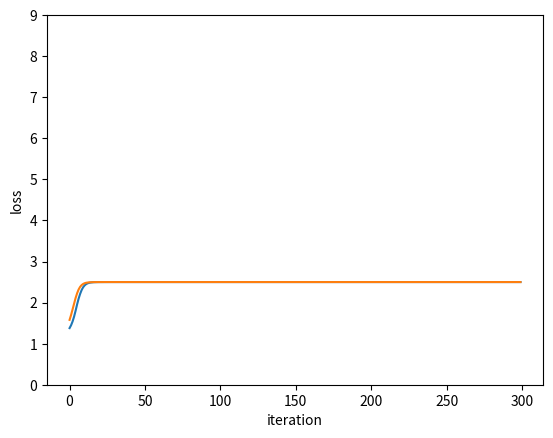

The script that saved this image:
import random
import math
random.seed(1)


class tensor(list):
    """
    tensor
    """

    @classmethod
    def randn(cls, row_size, col_size=1):
        """가우시안 표준 정규 분포에서 난수 생성
        """
        if col_size != 1:
            return tensor(tensor(random.gauss(0.0, 1.0) for _ in range(col_size))for _ in range(row_size))
        else:
            return tensor(random.gauss(0.0, 1.0) for _ in range(row_size))

    def __dot(self, a, b):
        """행렬곱을 할 때 사용됩니다.


        Parameters
        ----------
        a : list
            계산될 행렬
        b : list
            계산될 행렬

        Examples
        --------
        1차원 크기의 행렬이라도 2차원 리스트로 인자를 주어야 합니다.

        >>> print(dot([[1, 2, 3], [4, 5, 6]], [[1, 2], [3, 4], [5, 6]]))
        [[22, 28], [49, 64]]

        Returns
        -------
        list
            행렬곱된 행렬

        """

        result = tensor()
        col = list(zip(*b))
        idx = 0
        for i in a:
            result.append(tensor())
            for j in col:
                result[idx].append(sum(x*y for x, y in zip(i, j)))
            idx += 1
        return result

    def __add(self, a, b):
        """행렬합을 할 때 사용됩니다.


        Parameters
        ----------
        a : list
            계산될 행렬
        b : list
            계산될 행렬

        Examples
        --------
        1차원 크기의 행렬이라도 2차원 리스트로 인자를 주어야 합니다.

        >>> print(add([[22, 28], [49, 64]] + [[1, 2], [3, 4]]))
        [[23, 30], [52, 68]]

        Returns
        -------
        list
            행렬합된 행렬

        """
        result = tensor()
        idx = 0
        # 같은 크기의 행렬합인 경우
        if a.shape() == b.shape():
            # bias일 때 (1차원 행렬일 때)
            if type(a[0]) is not tensor or type(b[0]) is not tensor:
                for x, y in zip(a, b):
                    result.append(x+y)

            # 일반 행렬일 때
            else:
                for x, y in zip(a, b):
                    result.append(tensor())
                    for i, j in zip(x, y):
                        result[idx].append(i + j)
                    idx += 1
        # 행렬과 bias 합인 경우
        elif a[0].shape() == b.shape():
            for row in a:
                result.append(tensor())
                result[idx] = tensor(map(lambda x, y: x + y, row, b))
                idx += 1
        return result

    def __rtruediv__(self, x):
        if type(x) is tensor:
            pass
        result = tensor()
        idx = 0
        for i in self:
            result.append(tensor())
            for value in i:
                result[idx].append(x/value)
            idx += 1

        return result

    def __mul__(self, x):
        if type(x) is int:
            return super().__mul__(x)
        return self.__dot(self, x)

    def __rmul__(self, x):
        if type(x) is int:
            return super().__rmul__(x)
        elif type(x) is float:
            result = tensor()
            idx = 0
            for i in self:
                if type(i) is not tensor:
                    result.append(x*i)
                else:
                    result.append(tensor())
                    for j in i:
                        result[idx].append(x*j)
                    idx += 1
            return result

    def __add__(self, x):
        if type(x) is not int:
            return self.__add(self, x)
        # sum 적용 예외처리
        elif x == 0:
            return tensor(self.copy())
        # x가 정수일 때
        result = tensor()
        idx = 0
        for row in self:
            result.append(tensor())
            for value in row:
                result[idx].append(value + x)
            idx += 1
        return result

    def __radd__(self, x):
        if type(x) is not int:
            return self.__add(self, x)
        return self.__add__(x)

    def __sub__(self, x):
        """행렬간 뺄셈
        """
        result = tensor()
        if len(self.shape()) == 1:
            for val1, val2 in zip(self, x):
                result.append(float.__sub__(val1, val2))
        else:
            for mtrx1, mtrx2 in zip(self, x):
                result.append(tensor(map(float.__sub__, mtrx1, mtrx2)))
        return result

    def __rsub__(self, x):
        """행렬간 뺄셈
        """
        result = tensor()
        if type(x) is tensor:
            self.__sub__(x)
        else:
            result = tensor()
            idx = 0
            for mtrx in self:
                result.append(tensor())
                for i in mtrx:
                    result[idx].append(x-i)
                idx += 1
            return result

    def __pow__(self, x):
        """행렬 거듭제곱
        """
        assert type(x) is int
        result = tensor()
        if len(self.shape()) == 1:
            for i in self:
                tensor.append(i ** x)
        else:
            idx = 0
            for i in self:
                result.append(tensor())
                for j in i:
                    result[idx].append(j ** x)
                idx += 1
        return result

    def T(self):
        """전치행렬
        """
        return tensor(tensor(e) for e in zip(*self))

    def shape(self):
        """행렬의 크기
        """
        result = list()
        temp = self
        while type(temp) is tensor:
            if len(temp) == 1:
                break
            result.append(len(temp))
            temp = temp[0]
        return tuple(result)


class MultiLayerPerceptron:
    """2-layer 퍼셉트론,
    비용함수: MSE(Mean Squared Error)
    활성함수: sigmoid
    """

    def __init__(self, ni, nh, no) -> None:
        """

        Args:
            ni (int): input node
            nh (int): hidden node
            no (int): output node
        """
        self.weight = {}
        self.weight['w1'] = tensor.randn(ni, nh)
        self.weight['b1'] = tensor.randn(nh)
        self.weight['w2'] = tensor.randn(nh, no)
        self.weight['b2'] = tensor.randn(no)

    def predict(self, input_data):
        """
        Args:
            input_data: train dataset
        """
        if type(input_data) is list:
            input_data = tensor(input_data)

        w1, w2 = self.weight['w1'], self.weight['w2']
        b1, b2 = self.weight['b1'], self.weight['b2']
        a1 = input_data*w1 + b1  # input층->은닉층으로의 계산
        z1 = self.sigmoid(a1)   # 활성함수
        a2 = z1*w2 + b2         # 은닉층->출력층으로부터의 계산
        y = self.sigmoid(a2)    # 활성함수 적용

        return y

    def loss(self, input_data, label):
        predicted = self.predict(input_data)

        return self.__mse(predicted, label)

    def __mse(self, predicted, label):
        return 0.5 * sum((predicted-label)**2)

    def sigmoid(self, x):
        return 1/(1+tensor(map(lambda args: tensor(math.exp(v) for v in args), x)))

    def sigmoid_grad(self, x):
        return self.sigmoid(x)*(1.0 - self.sigmoid(x))

    def gradient(self, input_data, label):
        """
        """
        if type(input_data) is list:
            input_data = tensor(input_data)

        w1, w2 = self.weight['w1'], self.weight['w2']
        b1, b2 = self.weight['b1'], self.weight['b2']
        grads = {}

        # forward
        a1 = input_data*w1 + b1
        z1 = self.sigmoid(a1)
        a2 = z1*w2 + b2
        y = self.sigmoid(a2)

        # backward
        dy = y - label  # MSE로 계산한 오차
        # grads['w2'] = dy*y*(1-y)*z1.T()
        grads['w2'] = z1.T()*dy
        grads['b2'] = sum(dy)

        da1 = dy*w2.T()
        dz1 = self.sigmoid_grad(a1)*da1
        grads['w1'] = input_data.T()*dz1
        grads['b1'] = sum(dz1)
        print(grads['b1'], grads['b2'])
        return grads


if __name__ == "__main__":

    dataset = [[3.5064385449265267, 2.34547092892632525, 0], [4.384621956392097, 3.4530853889904205, 0], [4.841442919897487, 4.02507852317520154, 0], [3.5985868973088437, 4.1621314217538705, 0], [2.887219775424049, 3.31523082529190005, 0], [
        9.79822645535526, 1.1052409596099566, 1], [7.8261241795117422, 0.6711054766067182, 1], [2.5026163932400305, 5.800780055043912, 1], [5.032436157202415, 8.650625621472184, 1], [4.095084253434162, 7.69104329159447, 1]]
    x_train = tensor()
    y_train = tensor()
    for i in dataset:
        x_train.append(tensor(i[:-1]))
        y_train.append(tensor([1, 0])if i[-1] == 0 else tensor([0, 1]))
    perceptron = MultiLayerPerceptron(2, 2, 2)

    train_loss_list = []
    for i in range(300):
        if i % 300 == 0:
            print(i, end="..")

        grad = perceptron.gradient(x_train, y_train)

        for key in ('w1', 'b1', 'w2', 'b2'):
            perceptron.weight[key] -= 0.1 * grad[key]   # lr = 0.1

        loss = perceptron.loss(x_train, y_train)
        train_loss_list.append(loss)

    print(perceptron.predict(x_train))
    import numpy as np
    import matplotlib.pyplot as plt
    x = np.arange(len(train_loss_list))
    plt.plot(x, train_loss_list)
    plt.xlabel("iteration")
    plt.ylabel("loss")
    plt.ylim(0, 9.0)
    plt.show()
